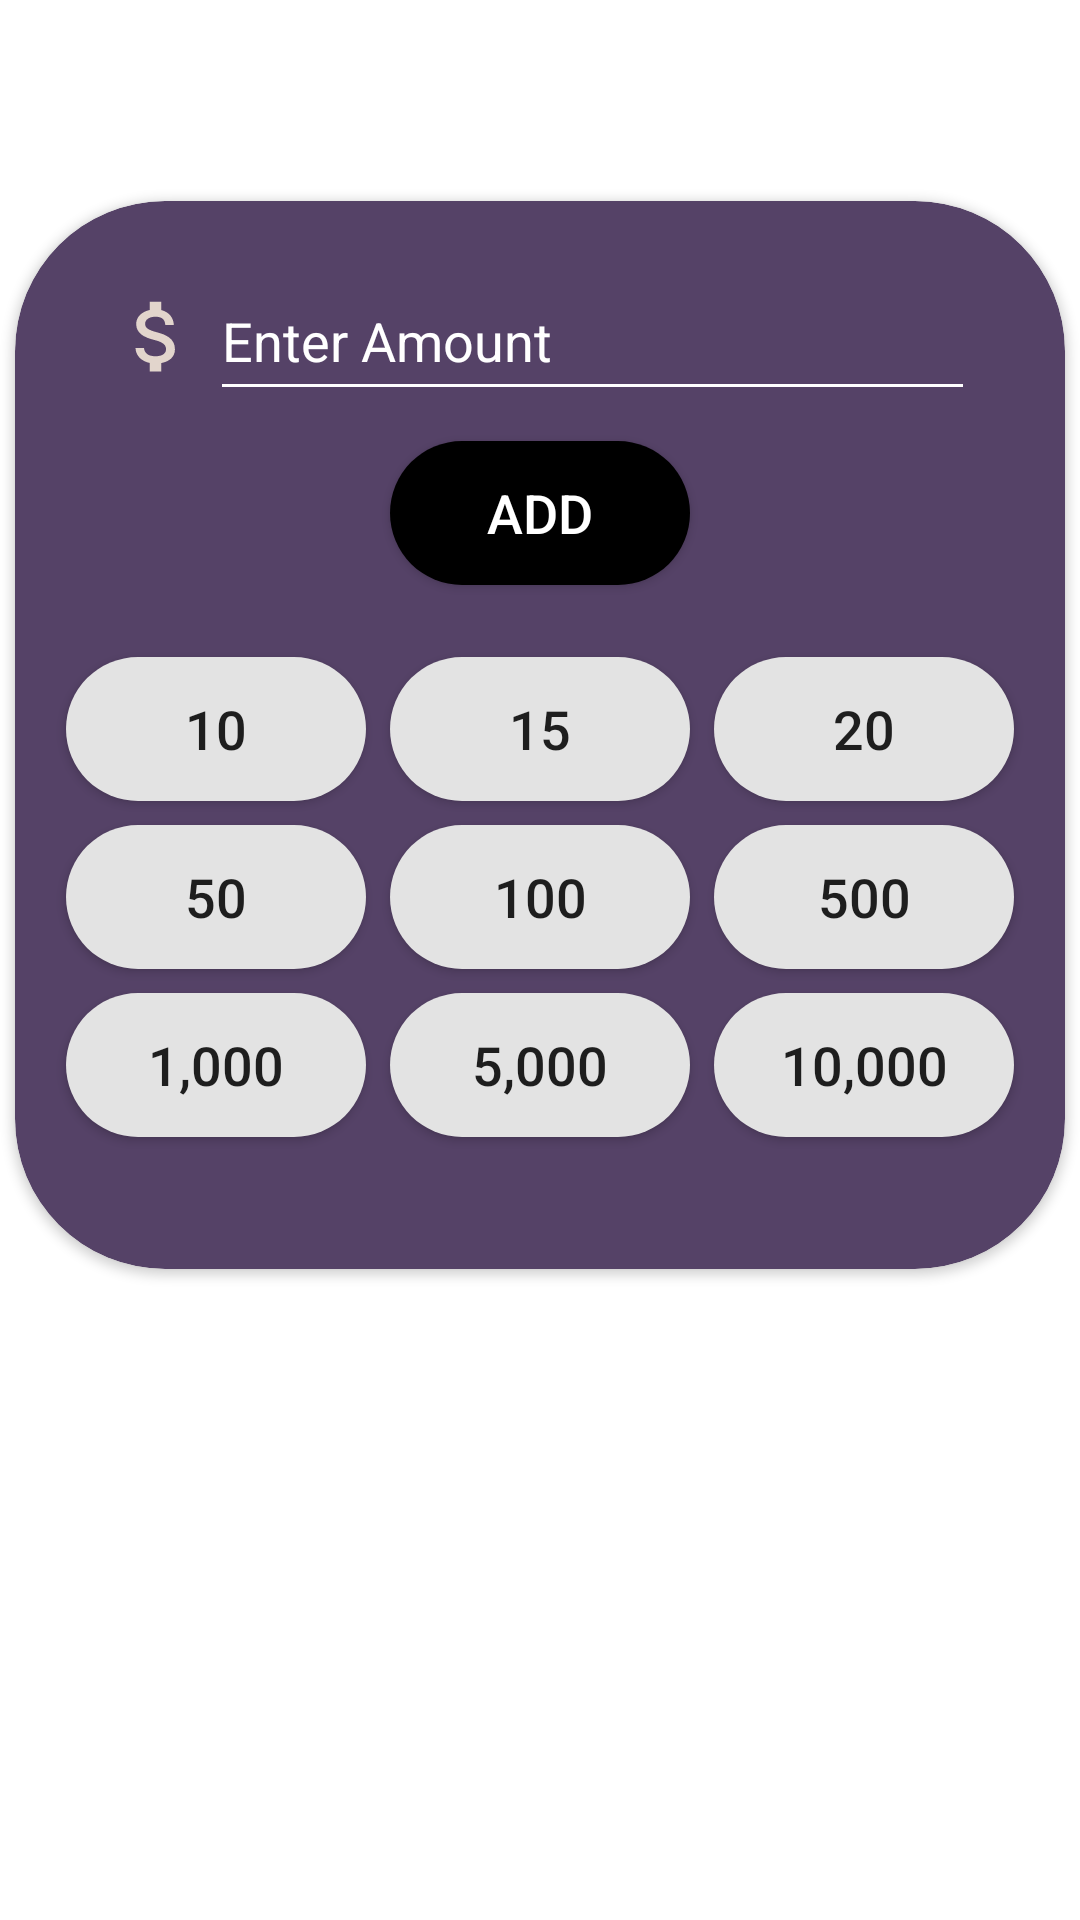

Produce the Android XML layout that renders to this screen, including the resource entries it uses.
<!-- AndroidManifest.xml: application theme Theme.SmartBudgetTracker -->
<!-- res/layout/add_popup.xml -->
<?xml version="1.0" encoding="utf-8"?>
<androidx.constraintlayout.widget.ConstraintLayout xmlns:android="http://schemas.android.com/apk/res/android"
    android:layout_width="match_parent"
    android:layout_height="match_parent"
    xmlns:app="http://schemas.android.com/apk/res-auto"
    >
    <androidx.cardview.widget.CardView
        app:layout_constraintStart_toStartOf="parent"
        app:layout_constraintEnd_toEndOf="parent"
        app:layout_constraintTop_toTopOf="parent"
        app:layout_constraintBottom_toBottomOf="parent"
        android:layout_marginBottom="150dp"
        app:cardCornerRadius="50dp"
        android:layout_width="350dp"
        android:layout_height="wrap_content"
        android:backgroundTint="@color/our_purple"
        >
        <RelativeLayout
            android:layout_width="match_parent"
            android:layout_height="match_parent">
            <LinearLayout
                android:id="@+id/linear_enter_amount"
                android:layout_marginTop="20dp"
                android:layout_marginHorizontal="30dp"
                android:layout_width="match_parent"
                android:layout_height="50dp"
                android:orientation="horizontal">
                <ImageView
                    android:layout_width="35dp"
                    android:padding="2dp"
                    android:layout_height="match_parent"
                    android:src="@drawable/baseline_attach_money_24"/>
            <EditText
                android:layout_width="match_parent"
                android:layout_height="match_parent"
                android:id="@+id/enter_amount"
                android:hint="Enter Amount"
                android:textColor="@color/white"
                android:backgroundTint="@color/white"
                android:textColorHint="@color/white"
                />
            </LinearLayout>
            <androidx.appcompat.widget.AppCompatButton
                android:id="@+id/add_button"
                android:layout_marginTop="10dp"
                android:layout_width="100dp"
                android:layout_below="@+id/linear_enter_amount"
                android:layout_centerHorizontal="true"
                android:layout_height="wrap_content"
                android:text="Add"
                android:textSize="18dp"
                android:textColor="@color/white"
                android:background="@drawable/button"
                android:backgroundTint="@color/black"/>

            <GridLayout
                android:paddingBottom="20dp"
                android:layout_centerHorizontal="true"
                android:layout_centerVertical="true"
                    android:layout_below="@+id/add_button"
                android:layout_width="wrap_content"
                android:layout_height="wrap_content"
                android:layout_marginVertical="20dp"
                android:numColumns="3"
                android:rowCount="3"
                android:useDefaultMargins="true"

                >
                <androidx.appcompat.widget.AppCompatButton
                    android:id="@+id/add_10"
                    android:layout_row="0"
                    android:layout_column="0"
                    android:layout_width="100dp"
                    android:layout_height="wrap_content"
                    android:text="10"
                    android:textSize="18dp"
                    android:background="@drawable/money_button"
                    />
                <androidx.appcompat.widget.AppCompatButton
                    android:id="@+id/add_15"

                    android:layout_row="0"
                    android:layout_column="1"
                    android:layout_width="100dp"
                    android:layout_height="wrap_content"
                    android:text="15"
                    android:textSize="18dp"
                    android:background="@drawable/money_button"
                    />
                <androidx.appcompat.widget.AppCompatButton
                    android:id="@+id/add_20"
                    android:layout_row="0"
                    android:layout_column="2"
                    android:layout_width="100dp"
                    android:layout_height="wrap_content"
                    android:text="20"
                    android:textSize="18dp"
                    android:background="@drawable/money_button"
                    />
                <androidx.appcompat.widget.AppCompatButton
                    android:id="@+id/add_50"
                    android:layout_row="1"
                    android:layout_column="0"
                    android:layout_width="100dp"
                    android:layout_height="wrap_content"
                    android:text="50"
                    android:textSize="18dp"
                    android:background="@drawable/money_button"
                    />
                <androidx.appcompat.widget.AppCompatButton
                    android:id="@+id/add_100"
                    android:layout_row="1"
                    android:layout_column="1"
                    android:layout_width="100dp"
                    android:layout_height="wrap_content"
                    android:text="100"
                    android:textSize="18dp"
                    android:background="@drawable/money_button"
                    />
                <androidx.appcompat.widget.AppCompatButton
                android:id="@+id/add_500"
                android:layout_row="1"
                android:layout_column="2"
                android:layout_width="100dp"
                android:layout_height="wrap_content"
                android:text="500"
                android:textSize="18dp"
                android:background="@drawable/money_button"
                />
                <androidx.appcompat.widget.AppCompatButton
                    android:id="@+id/add_1000"
                    android:layout_row="2"
                    android:layout_column="0"
                    android:layout_width="100dp"
                    android:layout_height="wrap_content"
                    android:text="1,000"
                    android:textSize="18dp"
                    android:background="@drawable/money_button"
                    />
                <androidx.appcompat.widget.AppCompatButton
                    android:id="@+id/add_5000"
                    android:layout_row="2"
                    android:layout_column="1"
                    android:layout_width="100dp"
                    android:layout_height="wrap_content"
                    android:text="5,000"
                    android:textSize="18dp"
                    android:background="@drawable/money_button"
                    />
                <androidx.appcompat.widget.AppCompatButton
                    android:id="@+id/add_10000"
                    android:layout_row="2"
                    android:layout_column="2"
                    android:layout_width="100dp"
                    android:layout_height="wrap_content"
                    android:text="10,000"
                    android:textSize="18dp"
                    android:background="@drawable/money_button"
                    />






            </GridLayout>

        </RelativeLayout>

    </androidx.cardview.widget.CardView>
</androidx.constraintlayout.widget.ConstraintLayout>
<!-- resources referenced by this layout -->
<resources>
  <color name="black">#FF000000</color>
  <color name="our_purple">#554267</color>
  <color name="white">#FFFFFFFF</color>
  <!-- drawable baseline_attach_money_24 (drawable) -->
  <vector android:height="24dp" android:tint="#E2D5CC"
      android:viewportHeight="24" android:viewportWidth="24"
      android:width="24dp" xmlns:android="http://schemas.android.com/apk/res/android">
      <path android:fillColor="@android:color/white" android:pathData="M11.8,10.9c-2.27,-0.59 -3,-1.2 -3,-2.15 0,-1.09 1.01,-1.85 2.7,-1.85 1.78,0 2.44,0.85 2.5,2.1h2.21c-0.07,-1.72 -1.12,-3.3 -3.21,-3.81V3h-3v2.16c-1.94,0.42 -3.5,1.68 -3.5,3.61 0,2.31 1.91,3.46 4.7,4.13 2.5,0.6 3,1.48 3,2.41 0,0.69 -0.49,1.79 -2.7,1.79 -2.06,0 -2.87,-0.92 -2.98,-2.1h-2.2c0.12,2.19 1.76,3.42 3.68,3.83V21h3v-2.15c1.95,-0.37 3.5,-1.5 3.5,-3.55 0,-2.84 -2.43,-3.81 -4.7,-4.4z"/>
  </vector>
  <!-- drawable button (drawable) -->
  <?xml version="1.0" encoding="utf-8"?>
  <selector xmlns:android="http://schemas.android.com/apk/res/android">
      <item>
          <shape android:shape="rectangle">
              <solid android:color="@color/our_purple"/>
              <corners android:radius="100dp"/>
          </shape>
      </item>
  </selector>
  <!-- drawable money_button (drawable) -->
  <?xml version="1.0" encoding="utf-8"?>
  <selector xmlns:android="http://schemas.android.com/apk/res/android">
      <item>
          <shape android:shape="rectangle">
              <solid android:color="@color/our_grey"/>
              <corners android:radius="50dp"/>
          </shape>
      </item>
  </selector>
  <style name="Theme.SmartBudgetTracker" parent="Theme.MaterialComponents.Light.NoActionBar" />
  <color name="our_grey">#E3E3E3</color>
</resources>
